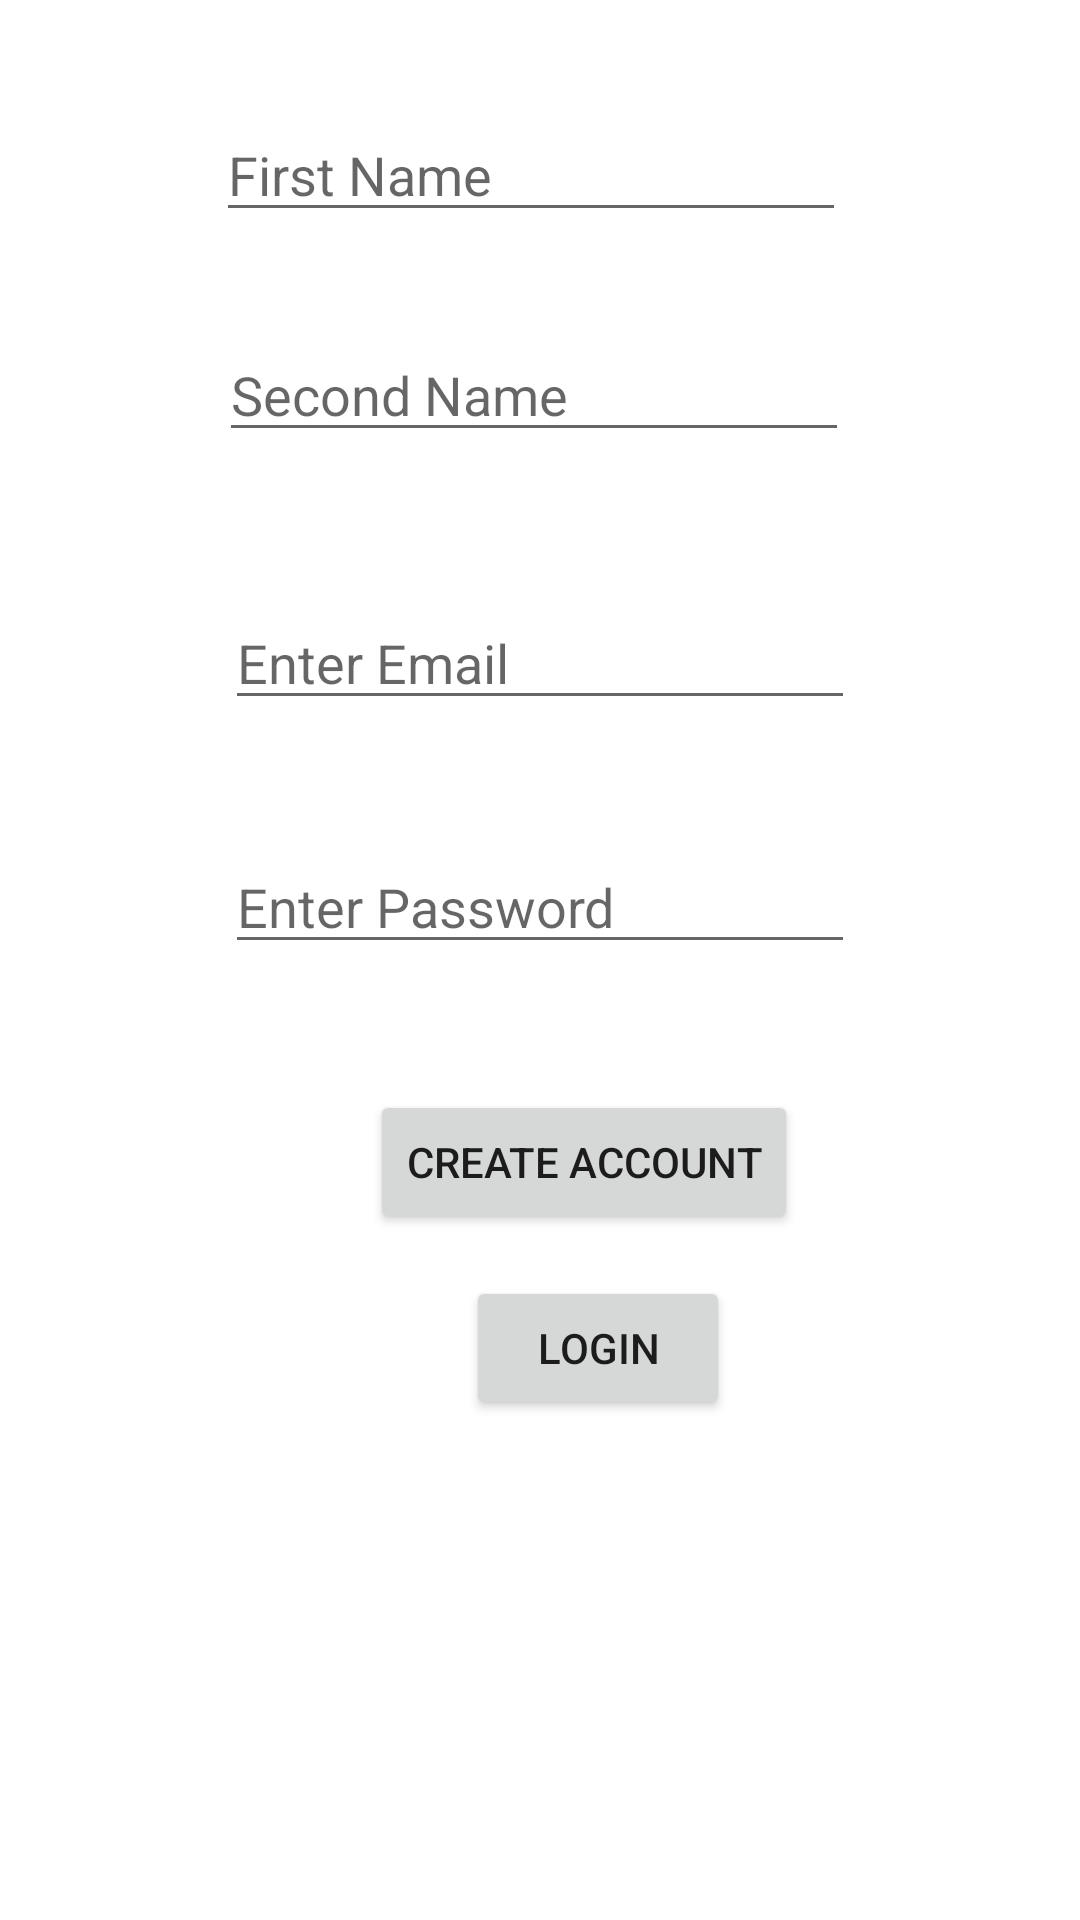

Android layout source for this screen:
<!-- AndroidManifest.xml: application theme Theme.SQL_assignment_Sandra -->
<!-- res/layout/activity_main.xml -->
<?xml version="1.0" encoding="utf-8"?>
<androidx.constraintlayout.widget.ConstraintLayout xmlns:android="http://schemas.android.com/apk/res/android"
    xmlns:app="http://schemas.android.com/apk/res-auto"
    xmlns:tools="http://schemas.android.com/tools"
    android:layout_width="match_parent"
    android:layout_height="match_parent"
    tools:context=".MainActivity">

    <EditText
        android:id="@+id/edtname"
        android:layout_width="wrap_content"
        android:layout_height="wrap_content"
        android:layout_marginStart="72dp"
        android:layout_marginTop="36dp"
        android:ems="10"
        android:hint="First Name"
        android:inputType="textPersonName"
        app:layout_constraintStart_toStartOf="parent"
        app:layout_constraintTop_toTopOf="parent" />

    <EditText
        android:id="@+id/edtname2"
        android:layout_width="wrap_content"
        android:layout_height="wrap_content"
        android:layout_marginStart="1dp"
        android:layout_marginTop="32dp"
        android:ems="10"
        android:hint="Second Name"
        android:inputType="textPersonName"
        app:layout_constraintStart_toStartOf="@+id/edtname"
        app:layout_constraintTop_toBottomOf="@+id/edtname" />

    <EditText
        android:id="@+id/edtemail"
        android:layout_width="wrap_content"
        android:layout_height="wrap_content"
        android:layout_marginStart="2dp"
        android:layout_marginTop="48dp"
        android:ems="10"
        android:hint="Enter Email"
        android:inputType="textEmailAddress"
        app:layout_constraintStart_toStartOf="@+id/edtname2"
        app:layout_constraintTop_toBottomOf="@+id/edtname2" />

    <EditText
        android:id="@+id/edtpassword"
        android:layout_width="wrap_content"
        android:layout_height="wrap_content"
        android:layout_marginTop="40dp"
        android:ems="10"
        android:hint="Enter Password"
        android:inputType="textPassword"
        app:layout_constraintStart_toStartOf="@+id/edtemail"
        app:layout_constraintTop_toBottomOf="@+id/edtemail" />

    <Button
        android:id="@+id/btnaccount"
        android:layout_width="wrap_content"
        android:layout_height="wrap_content"
        android:layout_marginTop="42dp"
        android:layout_marginEnd="19dp"
        android:text="CREATE ACCOUNT"
        app:layout_constraintEnd_toEndOf="@+id/edtpassword"
        app:layout_constraintTop_toBottomOf="@+id/edtpassword" />

    <Button
        android:id="@+id/btnlogin"
        android:layout_width="wrap_content"
        android:layout_height="wrap_content"
        android:layout_marginStart="32dp"
        android:layout_marginTop="14dp"
        android:text="LOGIN"
        app:layout_constraintStart_toStartOf="@+id/btnaccount"
        app:layout_constraintTop_toBottomOf="@+id/btnaccount" />

</androidx.constraintlayout.widget.ConstraintLayout>
<!-- resources referenced by this layout -->
<resources>
  <style name="Theme.SQL_assignment_Sandra" parent="Theme.MaterialComponents.DayNight.DarkActionBar">
          
          <item name="colorPrimary">@color/purple_500</item>
          <item name="colorPrimaryVariant">@color/purple_700</item>
          <item name="colorOnPrimary">@color/white</item>
          
          <item name="colorSecondary">@color/teal_200</item>
          <item name="colorSecondaryVariant">@color/teal_700</item>
          <item name="colorOnSecondary">@color/black</item>
          
          <item name="android:statusBarColor">?attr/colorPrimaryVariant</item>
          
      </style>
  <!-- not gathered from this repository: default colours our renderer supplied (Android Studio template values) -->
  <color name="purple_500">#FF6200EE</color>
  <color name="purple_700">#FF3700B3</color>
  <color name="teal_200">#FF03DAC5</color>
  <color name="teal_700">#FF018786</color>
  <color name="black">#FF000000</color>
  <color name="white">#FFFFFFFF</color>
</resources>
